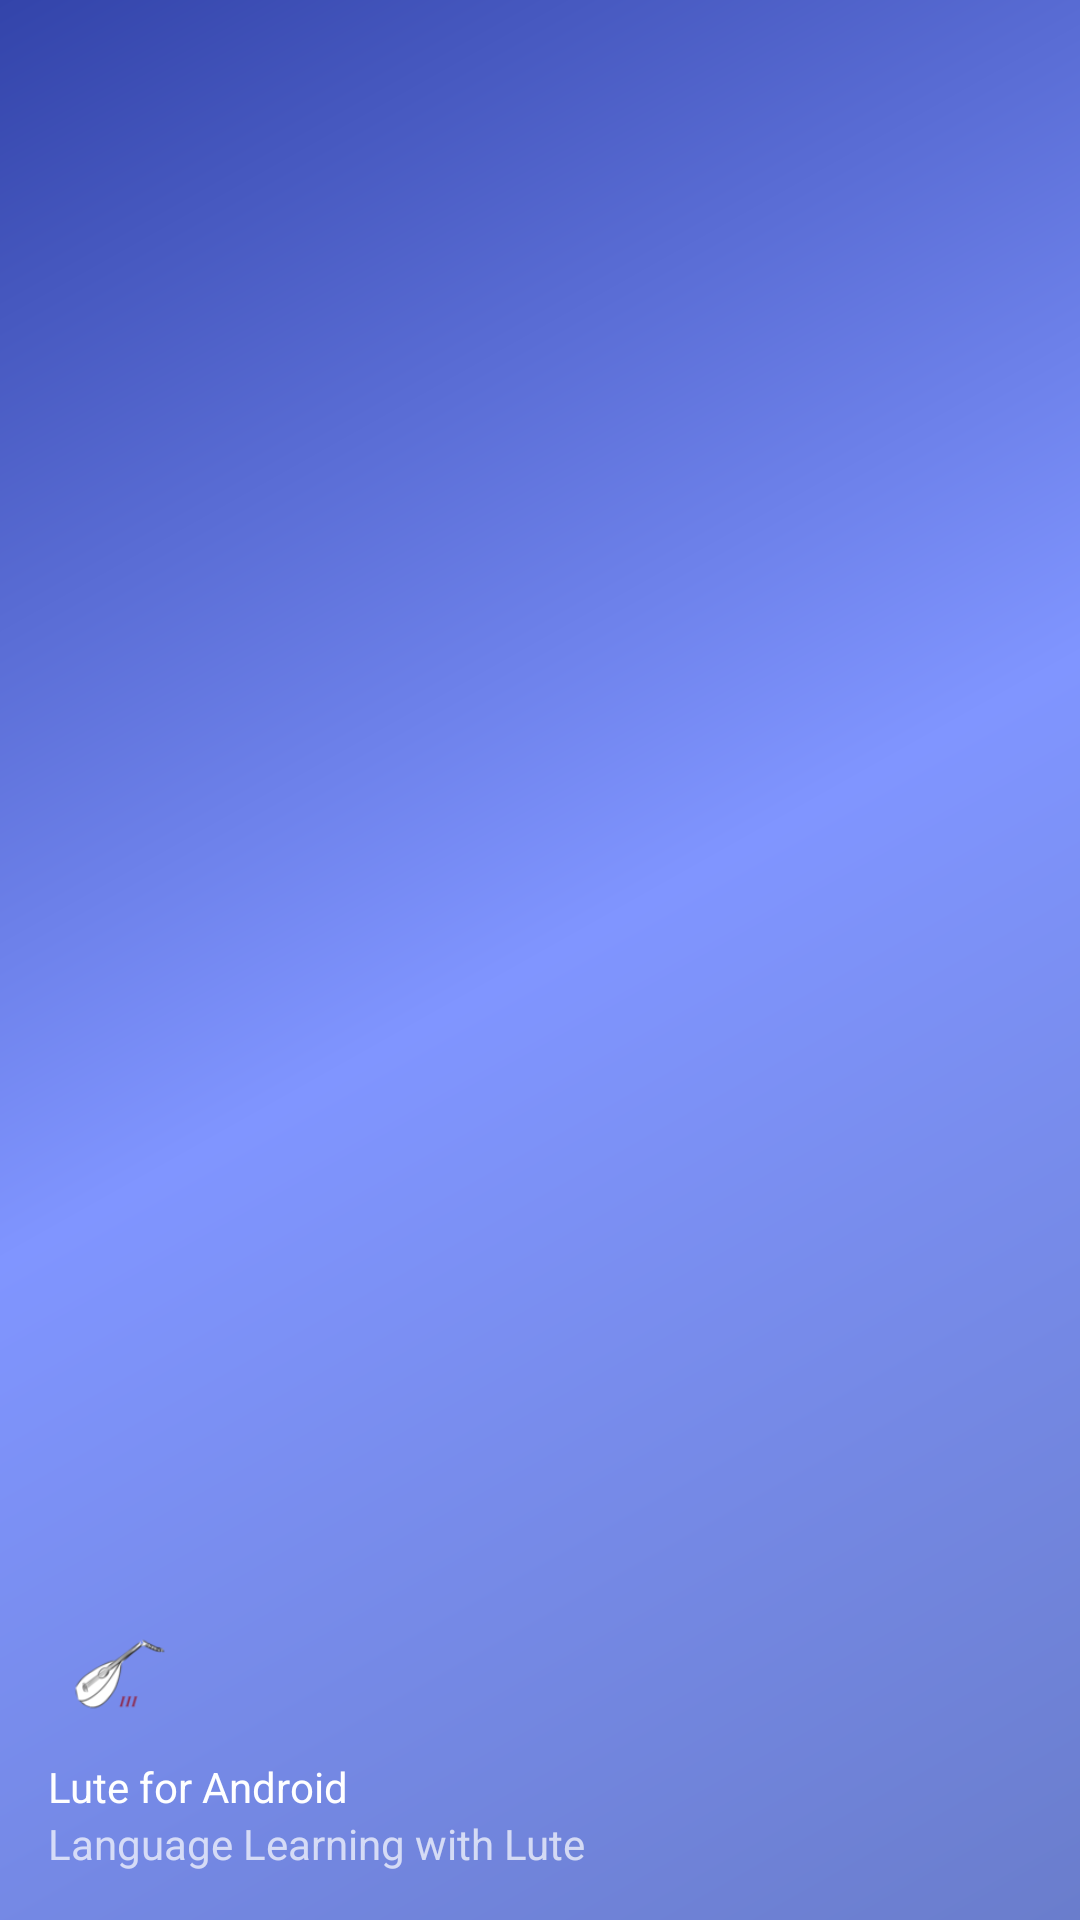

Layout XML and referenced resources for this Android screen:
<!-- AndroidManifest.xml: application theme Theme.LuteForAndroidv2 -->
<!-- res/layout/nav_header_main.xml -->
<?xml version="1.0" encoding="utf-8"?>
<LinearLayout xmlns:android="http://schemas.android.com/apk/res/android"
    xmlns:app="http://schemas.android.com/apk/res-auto"
    android:layout_width="match_parent"
    android:layout_height="@dimen/nav_header_height"
    android:background="@drawable/side_nav_bar"
    android:gravity="bottom"
    android:orientation="vertical"
    android:paddingLeft="@dimen/activity_horizontal_margin"
    android:paddingTop="@dimen/activity_vertical_margin"
    android:paddingRight="@dimen/activity_horizontal_margin"
    android:paddingBottom="@dimen/activity_vertical_margin"
    android:theme="@style/ThemeOverlay.AppCompat.Dark">

    <ImageView
        android:id="@+id/imageView"
        android:layout_width="48dp"
        android:layout_height="48dp"
        android:contentDescription="@string/nav_header_desc"
        android:paddingTop="@dimen/nav_header_vertical_spacing"
        app:srcCompat="@drawable/ic_lute_logo" />

    <TextView
        android:layout_width="match_parent"
        android:layout_height="wrap_content"
        android:paddingTop="@dimen/nav_header_vertical_spacing"
        android:text="@string/nav_header_title"
        android:textAppearance="@style/TextAppearance.AppCompat.Body1" />

    <TextView
        android:id="@+id/textView"
        android:layout_width="wrap_content"
        android:layout_height="wrap_content"
        android:text="@string/nav_header_subtitle" />
</LinearLayout>
<!-- resources referenced by this layout -->
<resources>
  <dimen name="activity_horizontal_margin">16dp</dimen>
  <dimen name="activity_vertical_margin">16dp</dimen>
  <dimen name="nav_header_height">176dp</dimen>
  <dimen name="nav_header_vertical_spacing">8dp</dimen>
  <!-- drawable ic_lute_logo: png bitmap (drawable, 7149 bytes) -->
  <!-- drawable side_nav_bar (drawable) -->
  <shape xmlns:android="http://schemas.android.com/apk/res/android"
      android:shape="rectangle">
      <gradient
          android:angle="135"
          android:centerColor="@color/lute_primary"
          android:endColor="@color/lute_primary_dark"
          android:startColor="@color/lute_primary_variant"
          android:type="linear" />
  </shape>
  <string name="nav_header_desc">Navigation header</string>
  <string name="nav_header_subtitle">Language Learning with Lute</string>
  <string name="nav_header_title">Lute for Android</string>
  <style name="Theme.LuteForAndroidv2" parent="Theme.MaterialComponents.DayNight.DarkActionBar">
          
          <item name="colorPrimary">@color/lute_primary</item>
          <item name="colorPrimaryVariant">@color/lute_primary_variant</item>
          <item name="colorOnPrimary">@color/lute_on_primary</item>
          
          <item name="colorSecondary">@color/lute_secondary</item>
          <item name="colorSecondaryVariant">@color/lute_secondary</item>
          <item name="colorOnSecondary">@color/lute_on_primary</item>
          
          <item name="android:colorBackground">@color/lute_background</item>
          <item name="colorOnBackground">@color/lute_on_background</item>
          <item name="colorSurface">@color/lute_surface</item>
          <item name="colorOnSurface">@color/lute_on_surface</item>
          
          <item name="android:statusBarColor">@color/lute_primary_dark</item>
          
      </style>
  <color name="lute_primary">#8095FF</color>
  <color name="lute_primary_dark">#3344AA</color>
  <color name="lute_primary_variant">#6A7DCC</color>
  <color name="lute_on_primary">#EBEBEB</color>
  <color name="lute_secondary">#419252</color>
  <color name="lute_background">#48484A</color>
  <color name="lute_on_background">#EBEBEB</color>
  <color name="lute_surface">#333333</color>
  <color name="lute_on_surface">#EBEBEB</color>
</resources>
